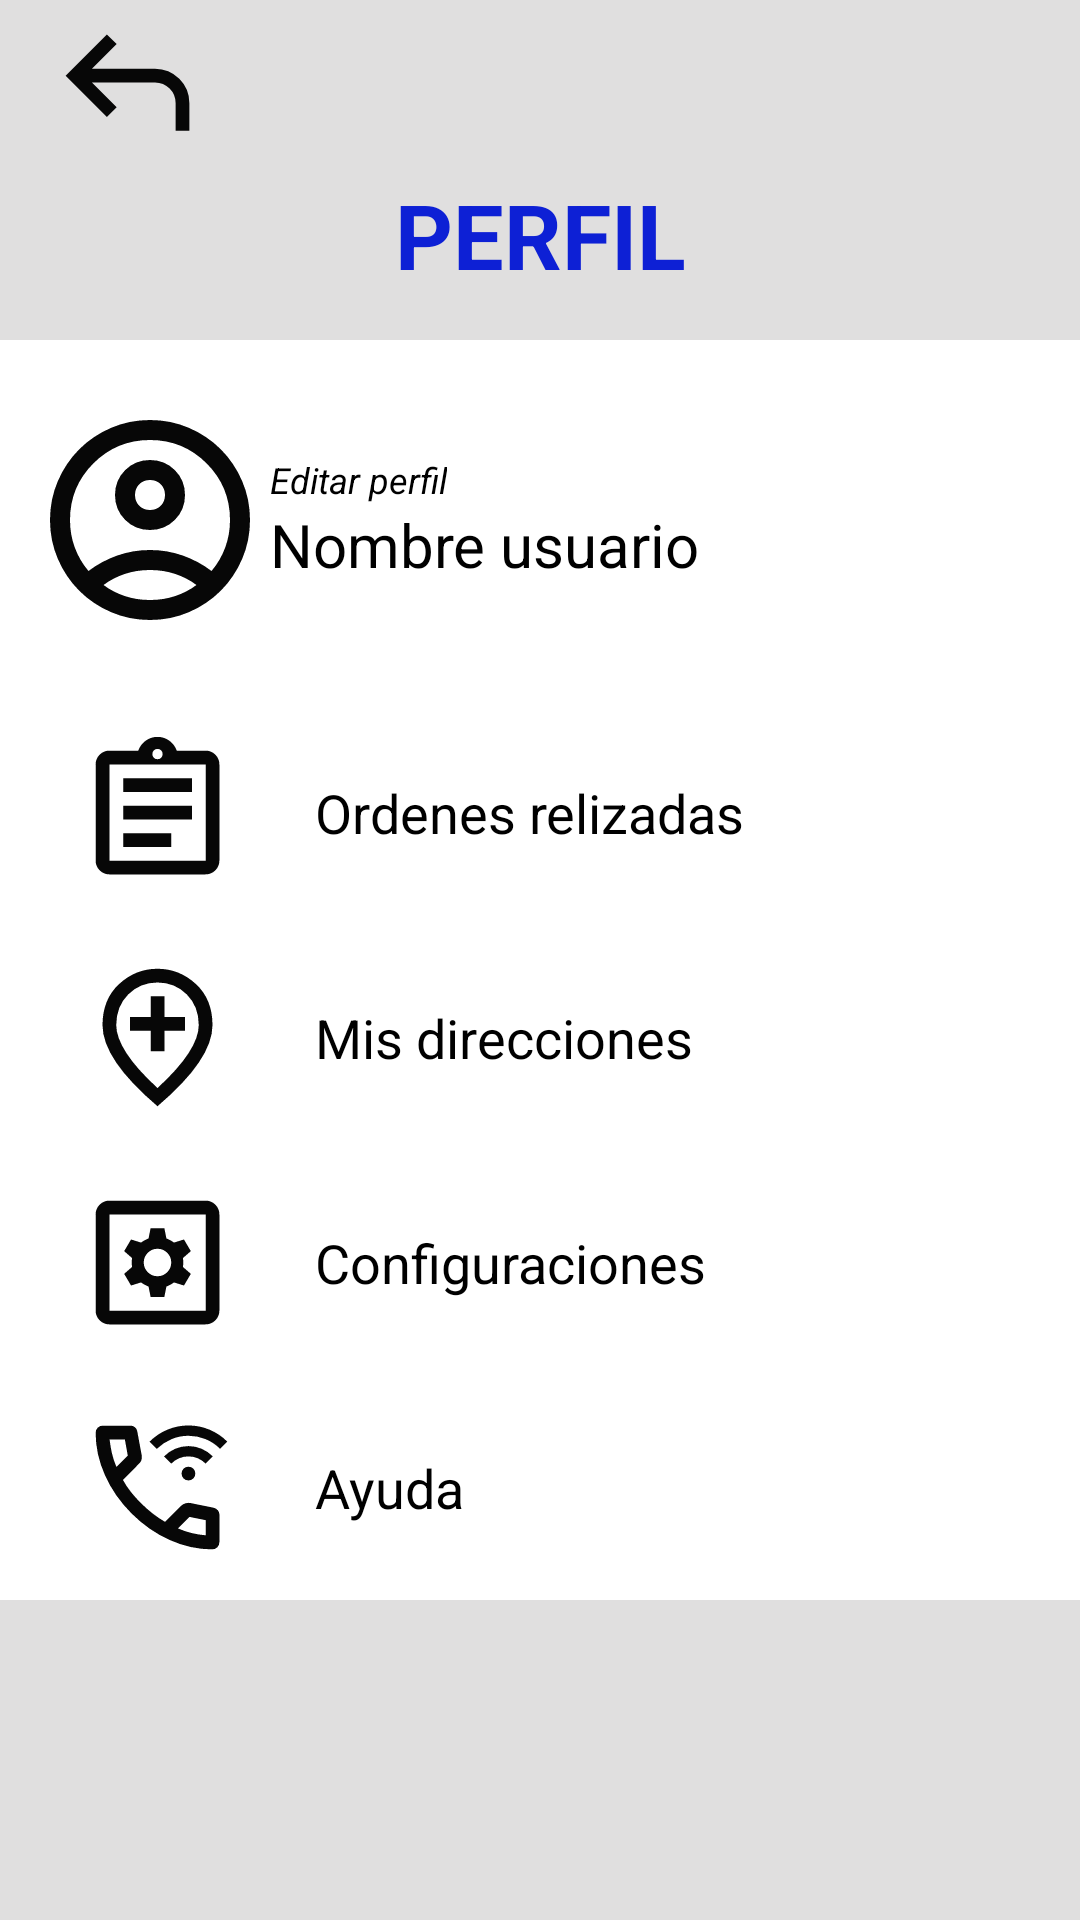

Reconstruct the res/layout file that produces this screen, plus the resources it refers to.
<!-- AndroidManifest.xml: application theme Theme.MYODelicious -->
<!-- res/layout/fragment_perfil.xml -->
<?xml version="1.0" encoding="utf-8"?>
<LinearLayout xmlns:android="http://schemas.android.com/apk/res/android"
    xmlns:tools="http://schemas.android.com/tools"
    android:layout_width="match_parent"
    android:layout_height="match_parent"
    android:orientation="vertical"
    android:background="@color/gris_claro"
    tools:context=".ui.main.usuario.PerfilFragment">

    <ImageView
        android:id="@+id/img_out_per"
        android:layout_width="55dp"
        android:layout_height="55dp"
        android:layout_gravity="left"
        android:layout_marginLeft="15dp"
        android:src="@drawable/ic_regresar" />

    <TextView
        android:layout_width="match_parent"
        android:layout_height="wrap_content"
        android:text="@string/perfil_usuario"
        android:textColor="@color/blue"
        android:textSize="30sp"
        android:layout_marginTop="3dp"
        android:textAlignment="center"
        android:textStyle="bold"/>

    <LinearLayout
        android:layout_width="360dp"
        android:layout_height="wrap_content"
        android:layout_gravity="center"
        android:layout_marginTop="15dp"
        android:background="@color/white"
        android:orientation="vertical">

        <LinearLayout
            android:id="@+id/ly_usuario_info"
            android:layout_width="match_parent"
            android:layout_height="wrap_content"
            android:background="@color/white"
            android:orientation="horizontal"
            android:padding="10dp">

            <ImageView
                android:id="@+id/img_usuario"
                android:layout_width="80dp"
                android:layout_height="100dp"
                android:src="@drawable/ic_usuario" />

            <LinearLayout
                android:layout_width="wrap_content"
                android:layout_height="wrap_content"
                android:orientation="vertical"
                android:layout_gravity="center_vertical">

                <TextView
                    android:id="@+id/tv_edit_per"
                    android:layout_width="wrap_content"
                    android:layout_height="wrap_content"
                    android:text="@string/editar_perfil"
                    android:textColor="@color/black"
                    android:textSize="12sp"
                    android:textStyle="italic" />

                <TextView
                    android:id="@+id/tv_nombre_usuario"
                    android:layout_width="wrap_content"
                    android:layout_height="wrap_content"
                    android:textSize="20sp"
                    android:text="@string/nombre_usuario"
                    android:textColor="@color/black" />
            </LinearLayout>

        </LinearLayout>

        <LinearLayout
            android:id="@+id/ly_ordenes"
            android:layout_width="match_parent"
            android:layout_height="wrap_content"
            android:background="@color/white"
            android:gravity="center_vertical"
            android:orientation="horizontal"
            android:padding="10dp">

            <ImageView
                android:layout_width="55dp"
                android:layout_height="55dp"
                android:layout_gravity="center"
                android:layout_marginLeft="15dp"
                android:src="@drawable/ic_ordenes_realizaadas" />

            <TextView
                android:layout_width="wrap_content"
                android:layout_height="wrap_content"
                android:layout_marginLeft="25dp"
                android:text="@string/ordenes_relizadas"
                android:textColor="@color/black"
                android:textSize="18sp" />
        </LinearLayout>

        <LinearLayout
            android:id="@+id/ly_direcciones"
            android:layout_width="match_parent"
            android:layout_height="wrap_content"
            android:background="@color/white"
            android:gravity="center_vertical"
            android:orientation="horizontal"
            android:padding="10dp">

            <ImageView
                android:layout_width="55dp"
                android:layout_height="55dp"
                android:layout_gravity="center"
                android:layout_marginLeft="15dp"
                android:src="@drawable/ic_direcciones" />

            <TextView
                android:layout_width="wrap_content"
                android:layout_height="wrap_content"
                android:layout_marginLeft="25dp"
                android:text="@string/mis_direcciones"
                android:textColor="@color/black"
                android:textSize="18sp" />
        </LinearLayout>

        <LinearLayout
            android:id="@+id/ly_config"
            android:layout_width="match_parent"
            android:layout_height="wrap_content"
            android:background="@color/white"
            android:gravity="center_vertical"
            android:orientation="horizontal"
            android:padding="10dp">

            <ImageView
                android:layout_width="55dp"
                android:layout_height="55dp"
                android:layout_gravity="center"
                android:layout_marginLeft="15dp"
                android:src="@drawable/ic_config" />

            <TextView
                android:layout_width="wrap_content"
                android:layout_height="wrap_content"
                android:layout_marginLeft="25dp"
                android:text="@string/configuraciones"
                android:textColor="@color/black"
                android:textSize="18sp" />
        </LinearLayout>

        <LinearLayout
            android:layout_width="match_parent"
            android:layout_height="wrap_content"
            android:background="@color/white"
            android:gravity="center_vertical"
            android:orientation="horizontal"
            android:padding="10dp">

            <ImageView
                android:layout_width="55dp"
                android:layout_height="55dp"
                android:layout_gravity="center"
                android:layout_marginLeft="15dp"
                android:src="@drawable/ic_ayuda" />

            <TextView
                android:id="@+id/tv_ayuda"
                android:layout_width="wrap_content"
                android:layout_height="wrap_content"
                android:layout_marginLeft="25dp"
                android:text="@string/ayuda"
                android:textColor="@color/black"
                android:textSize="18sp" />
        </LinearLayout>

    </LinearLayout>

</LinearLayout>
<!-- resources referenced by this layout -->
<resources>
  <color name="black">#FF000000</color>
  <color name="blue">#0D20D5</color>
  <color name="gris_claro">#E0DFDF</color>
  <color name="white">#FFFFFFFF</color>
  <!-- drawable ic_direcciones (drawable) -->
  <vector xmlns:android="http://schemas.android.com/apk/res/android" android:height="24dp" android:tint="#070707" android:viewportHeight="960" android:viewportWidth="960" android:width="24dp">
        
      <path android:fillColor="@android:color/white" android:pathData="M440,560L520,560L520,440L640,440L640,360L520,360L520,240L440,240L440,360L320,360L320,440L440,440L440,560ZM480,774Q602,662 661,570.5Q720,479 720,408Q720,299 650.5,229.5Q581,160 480,160Q379,160 309.5,229.5Q240,299 240,408Q240,479 299,570.5Q358,662 480,774ZM480,880Q319,743 239.5,625.5Q160,508 160,408Q160,258 256.5,169Q353,80 480,80Q607,80 703.5,169Q800,258 800,408Q800,508 720.5,625.5Q641,743 480,880ZM480,400Q480,400 480,400Q480,400 480,400Q480,400 480,400Q480,400 480,400Q480,400 480,400Q480,400 480,400Q480,400 480,400Q480,400 480,400Z"/>
      
  </vector>
  <!-- drawable ic_ordenes_realizaadas (drawable) -->
  <vector xmlns:android="http://schemas.android.com/apk/res/android" android:autoMirrored="true" android:height="24dp" android:tint="#070707" android:viewportHeight="960" android:viewportWidth="960" android:width="24dp">
        
      <path android:fillColor="@android:color/white" android:pathData="M200,840Q167,840 143.5,816.5Q120,793 120,760L120,200Q120,167 143.5,143.5Q167,120 200,120L368,120Q381,84 411.5,62Q442,40 480,40Q518,40 548.5,62Q579,84 592,120L760,120Q793,120 816.5,143.5Q840,167 840,200L840,760Q840,793 816.5,816.5Q793,840 760,840L200,840ZM200,760L760,760Q760,760 760,760Q760,760 760,760L760,200Q760,200 760,200Q760,200 760,200L200,200Q200,200 200,200Q200,200 200,200L200,760Q200,760 200,760Q200,760 200,760ZM280,680L560,680L560,600L280,600L280,680ZM280,520L680,520L680,440L280,440L280,520ZM280,360L680,360L680,280L280,280L280,360ZM501.5,161.5Q510,153 510,140Q510,127 501.5,118.5Q493,110 480,110Q467,110 458.5,118.5Q450,127 450,140Q450,153 458.5,161.5Q467,170 480,170Q493,170 501.5,161.5ZM200,760Q200,760 200,760Q200,760 200,760L200,200Q200,200 200,200Q200,200 200,200L200,200Q200,200 200,200Q200,200 200,200L200,760Q200,760 200,760Q200,760 200,760Z"/>
      
  </vector>
  <!-- drawable ic_regresar (drawable) -->
  <vector xmlns:android="http://schemas.android.com/apk/res/android" android:autoMirrored="true" android:height="24dp" android:tint="#070707" android:viewportHeight="960" android:viewportWidth="960" android:width="24dp">
        
      <path android:fillColor="@android:color/white" android:pathData="M760,760L760,600Q760,550 725,515Q690,480 640,480L273,480L417,624L360,680L120,440L360,200L417,256L273,400L640,400Q723,400 781.5,458.5Q840,517 840,600L840,760L760,760Z"/>
      
  </vector>
  <string name="ayuda">Ayuda</string>
  <string name="configuraciones">Configuraciones</string>
  <string name="editar_perfil">Editar perfil</string>
  <string name="mis_direcciones">Mis direcciones</string>
  <string name="nombre_usuario">Nombre usuario</string>
  <string name="ordenes_relizadas">Ordenes relizadas</string>
  <string name="perfil_usuario">PERFIL</string>
  <style name="Theme.MYODelicious" parent="Base.Theme.MYODelicious">
          <item name="colorPrimary">@color/gris</item>
      </style>
  <style name="Base.Theme.MYODelicious" parent="Theme.Material3.DayNight.NoActionBar">
          
          
      </style>
  <color name="gris">#787474</color>
</resources>
